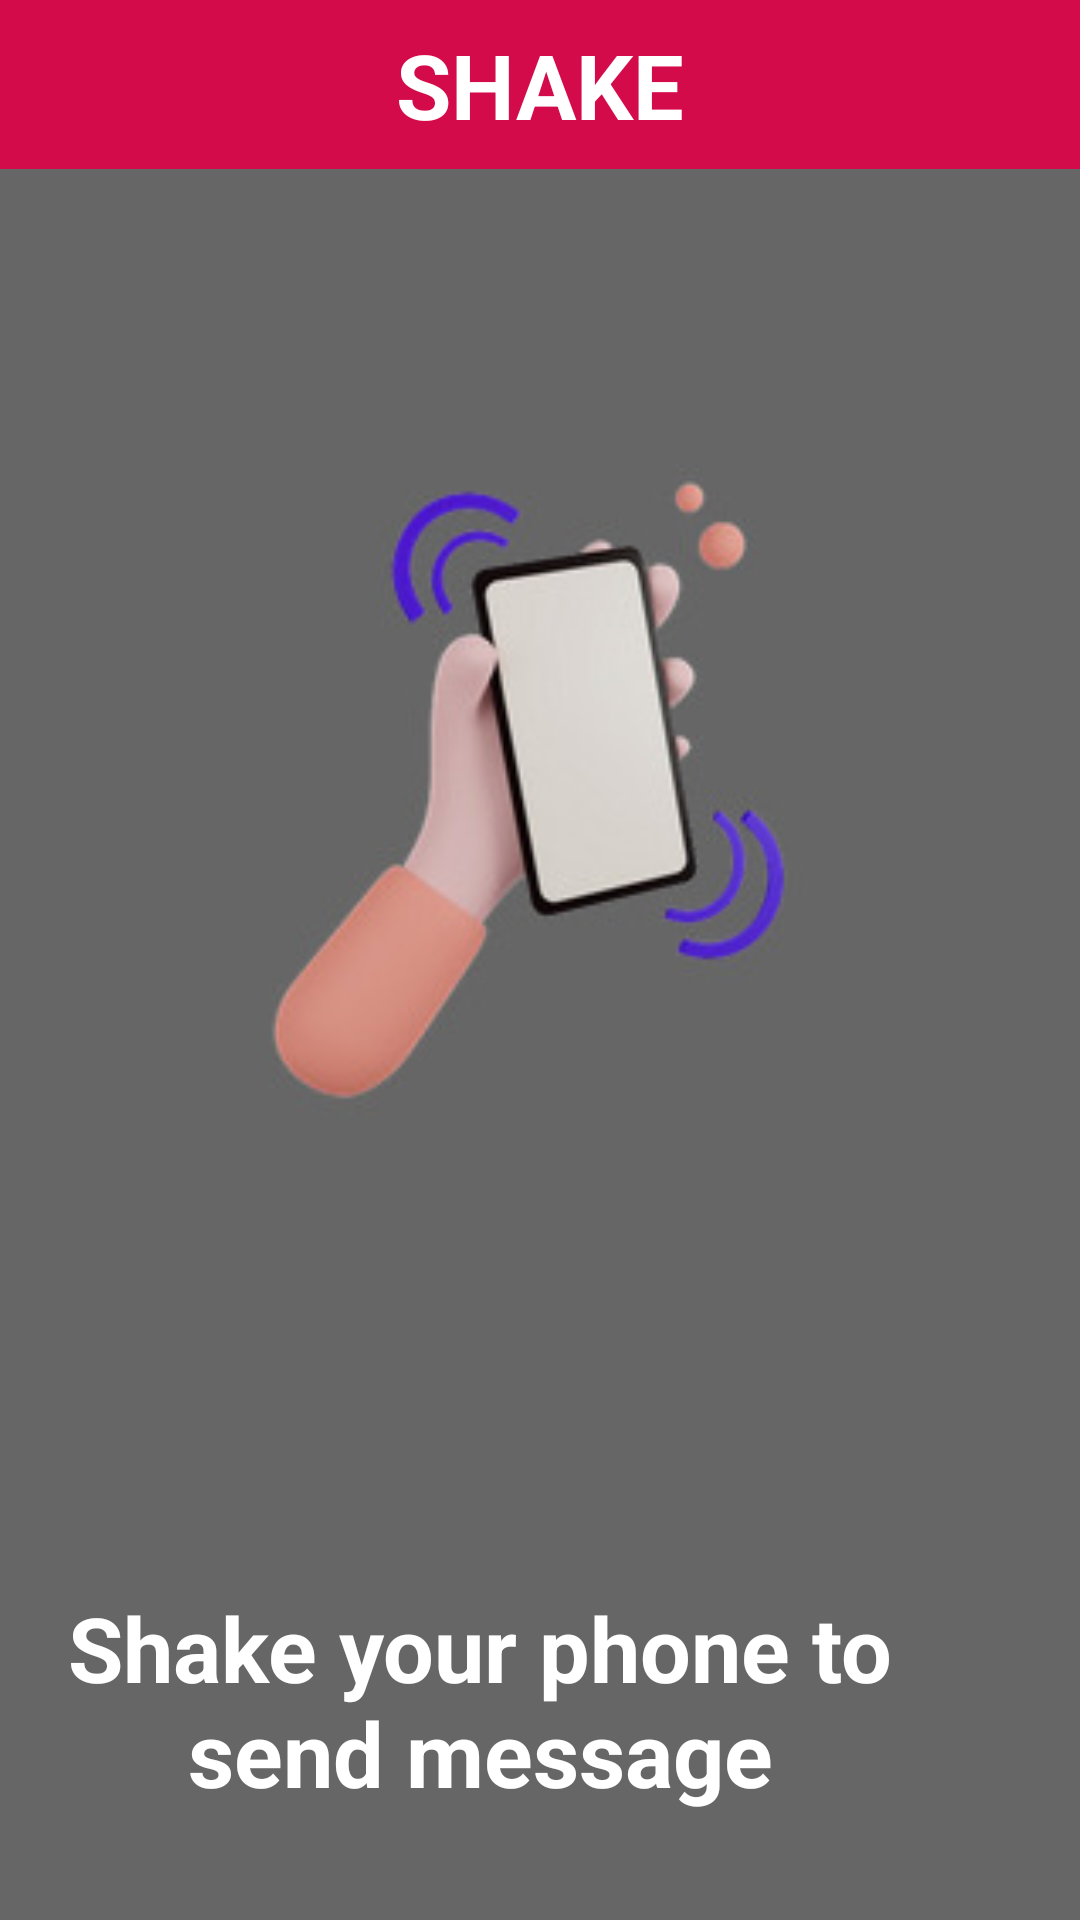

Write the Android layout XML for this screen, with the resource values it uses.
<!-- AndroidManifest.xml: application theme Theme.MiniProjectWSA -->
<!-- res/layout/activity_shake.xml -->
<?xml version="1.0" encoding="utf-8"?>
<androidx.constraintlayout.widget.ConstraintLayout
    xmlns:android="http://schemas.android.com/apk/res/android"
    xmlns:app="http://schemas.android.com/apk/res-auto"
    xmlns:tools="http://schemas.android.com/tools"
    android:id="@+id/main"
    android:layout_width="match_parent"
    android:layout_height="match_parent"
    android:background="#676666"
    tools:context=".Shake">

    
    <androidx.appcompat.widget.Toolbar
        android:id="@+id/toolbar"
        android:layout_width="match_parent"
        android:layout_height="wrap_content"
        android:layout_alignParentTop="true"
        android:background="#d40b4a"
        android:elevation="4dp"
        android:minHeight="?attr/actionBarSize"
        android:paddingStart="16dp"
        android:paddingTop="8dp"
        android:paddingEnd="16dp"
        android:paddingBottom="8dp"
        android:theme="@style/ThemeOverlay.AppCompat.ActionBar"
        tools:ignore="MissingConstraints">

        <TextView
            android:layout_width="wrap_content"
            android:layout_height="wrap_content"
            android:layout_gravity="center"
            android:ellipsize="end"
            android:maxLines="1"
            android:text="SHAKE"
            android:textColor="@android:color/white"
            android:textSize="30sp"
            android:textStyle="bold" />

    </androidx.appcompat.widget.Toolbar>

    <TextView
        android:id="@+id/textView"
        android:layout_width="300dp"
        android:layout_height="86dp"
        android:layout_marginStart="50dp"
        android:layout_marginEnd="50dp"
        android:layout_marginBottom="56dp"
        android:gravity="center"
        android:text="Shake your phone to send message"
        android:textColor="@color/white"
        android:textSize="30dp"
        android:textStyle="bold"
        app:layout_constraintBottom_toBottomOf="parent"
        app:layout_constraintEnd_toEndOf="parent"
        app:layout_constraintHorizontal_bias="1.0"
        app:layout_constraintStart_toStartOf="parent"
        app:layout_constraintTop_toBottomOf="@+id/imageView3"
        tools:ignore="MissingConstraints" />

    <ImageView
        android:id="@+id/imageView3"
        android:layout_width="369dp"
        android:layout_height="323dp"
        android:layout_marginStart="16dp"
        android:layout_marginTop="70dp"
        android:layout_marginEnd="26dp"
        android:layout_marginBottom="100dp"
        android:src="@drawable/shake"
        app:layout_constraintBottom_toTopOf="@+id/textView"
        app:layout_constraintEnd_toEndOf="parent"
        app:layout_constraintStart_toStartOf="parent"
        app:layout_constraintTop_toBottomOf="@+id/toolbar"
        tools:ignore="MissingConstraints" />

</androidx.constraintlayout.widget.ConstraintLayout>
<!-- resources referenced by this layout -->
<resources>
  <!-- drawable shake: jpeg bitmap (drawable, 9292 bytes) -->
  <!-- not gathered from this repository: default colours our renderer supplied (Android Studio template values) -->
  <color name="white">#FFFFFFFF</color>
</resources>
